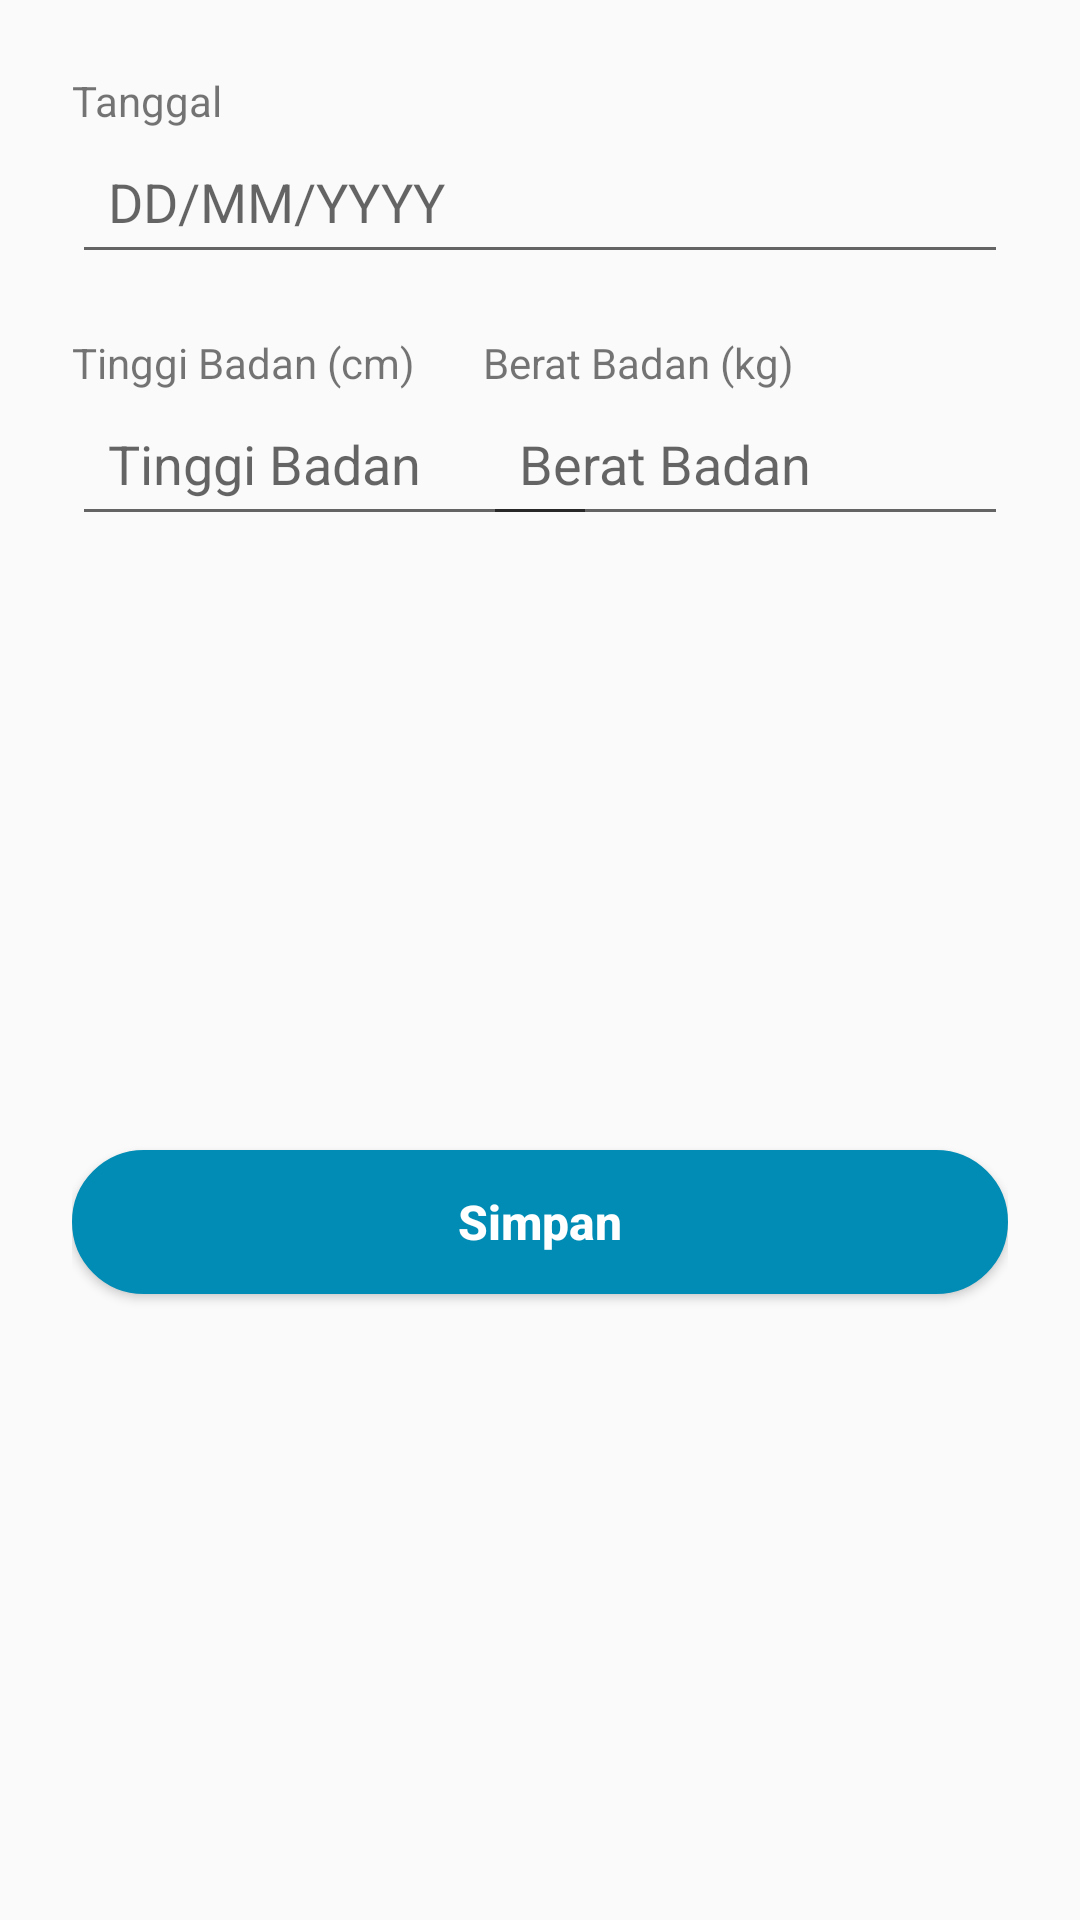

Android layout source for this screen:
<!-- AndroidManifest.xml: application theme Theme.AppPosyandu -->
<!-- res/layout/bottom_sheet.xml -->
<?xml version="1.0" encoding="utf-8"?>
<androidx.constraintlayout.widget.ConstraintLayout xmlns:android="http://schemas.android.com/apk/res/android"
    xmlns:app="http://schemas.android.com/apk/res-auto"
    android:layout_width="match_parent"
    android:layout_height="wrap_content"
    android:layout_gravity="bottom"
    android:padding="24dp">

    <LinearLayout
        android:id="@+id/ll_tgl"
        android:layout_width="match_parent"
        android:layout_height="wrap_content"
        android:orientation="vertical"
        app:layout_constraintEnd_toEndOf="parent"
        app:layout_constraintStart_toStartOf="parent"
        app:layout_constraintTop_toTopOf="parent" >
        
        <LinearLayout
            android:layout_width="match_parent"
            android:layout_height="wrap_content"
            android:orientation="vertical">
            <TextView
                android:layout_width="wrap_content"
                android:layout_height="wrap_content"
                android:text="Tanggal"/>
            <EditText
                android:id="@+id/et_tgl"
                android:layout_width="match_parent"
                android:layout_height="wrap_content"
                android:inputType="text"
                android:padding="12dp"
                android:hint="DD/MM/YYYY"
                android:focusable="false"
                android:textSize="18sp" />
        </LinearLayout>
        
    </LinearLayout>

    <RelativeLayout
        android:id="@+id/tv_desc_logout"
        android:layout_width="match_parent"
        android:layout_height="wrap_content"
        android:layout_marginTop="20dp"
        android:textAlignment="center"
        android:textSize="17sp"
        app:layout_constraintEnd_toEndOf="parent"
        app:layout_constraintStart_toStartOf="parent"
        app:layout_constraintTop_toBottomOf="@id/ll_tgl" >

        <LinearLayout
            android:layout_alignParentStart="true"
            android:layout_width="175dp"
            android:layout_height="wrap_content"
            android:orientation="vertical">
            <TextView
                android:layout_width="wrap_content"
                android:layout_height="wrap_content"
                android:text="Tinggi Badan (cm)"/>
                <EditText
                    android:id="@+id/et_tb"
                    android:layout_width="match_parent"
                    android:layout_height="wrap_content"
                    android:inputType="number"
                    android:padding="12dp"
                    android:hint="Tinggi Badan"
                    android:textSize="18sp" />
        </LinearLayout>

        <LinearLayout
            android:layout_alignParentEnd="true"
            android:layout_width="175dp"
            android:layout_height="wrap_content"
            android:orientation="vertical">
            <TextView
                android:layout_width="wrap_content"
                android:layout_height="wrap_content"
                android:text="Berat Badan (kg)"/>
                <EditText
                    android:id="@+id/et_bb"
                    android:layout_width="match_parent"
                    android:layout_height="wrap_content"
                    android:inputType="number"
                    android:padding="12dp"
                    android:hint="Berat Badan"
                    android:textSize="18sp" />
        </LinearLayout>
    </RelativeLayout>

    <androidx.appcompat.widget.AppCompatButton
        android:id="@+id/btm_sheet_btn_simpan"
        android:layout_width="match_parent"
        android:layout_height="wrap_content"
        android:padding="10dp"
        android:text="Simpan"
        android:textAllCaps="false"
        android:textColor="@color/white"
        android:textSize="16sp"
        android:textStyle="bold"
        android:background="@drawable/buttonsign"
        android:layout_marginTop="20dp"
        app:layout_constraintTop_toBottomOf="@id/tv_desc_logout"
        app:layout_constraintBottom_toBottomOf="parent"
        app:layout_constraintStart_toStartOf="parent" />



</androidx.constraintlayout.widget.ConstraintLayout>
<!-- resources referenced by this layout -->
<resources>
  <!-- drawable buttonsign (drawable) -->
  <shape xmlns:android="http://schemas.android.com/apk/res/android">
      <solid android:color="#008cb5" />
      <stroke android:width="1dp" android:color="#008cb5" />
      <padding android:left="10dp" android:top="10dp" android:right="10dp" android:bottom="10dp" />
      <corners android:radius="40dp" />
  </shape>
  <style name="Theme.AppPosyandu" parent="Theme.AppCompat.DayNight.NoActionBar">
          
          <item name="colorPrimary">@color/purple_500</item>
          <item name="colorPrimaryVariant">@color/purple_700</item>
          <item name="colorOnPrimary">@color/white</item>
          
          <item name="colorSecondary">@color/teal_200</item>
          <item name="colorSecondaryVariant">@color/teal_700</item>
          <item name="colorOnSecondary">@color/black</item>
          
          <item name="android:statusBarColor" tools:targetApi="l">?attr/colorPrimaryVariant</item>
          
      </style>
  <!-- not gathered from this repository: default colours our renderer supplied (Android Studio template values) -->
  <color name="purple_500">#FF6200EE</color>
  <color name="purple_700">#FF3700B3</color>
  <color name="teal_200">#FF03DAC5</color>
  <color name="teal_700">#FF018786</color>
  <color name="black">#FF000000</color>
  <color name="white">#FFFFFFFF</color>
</resources>
